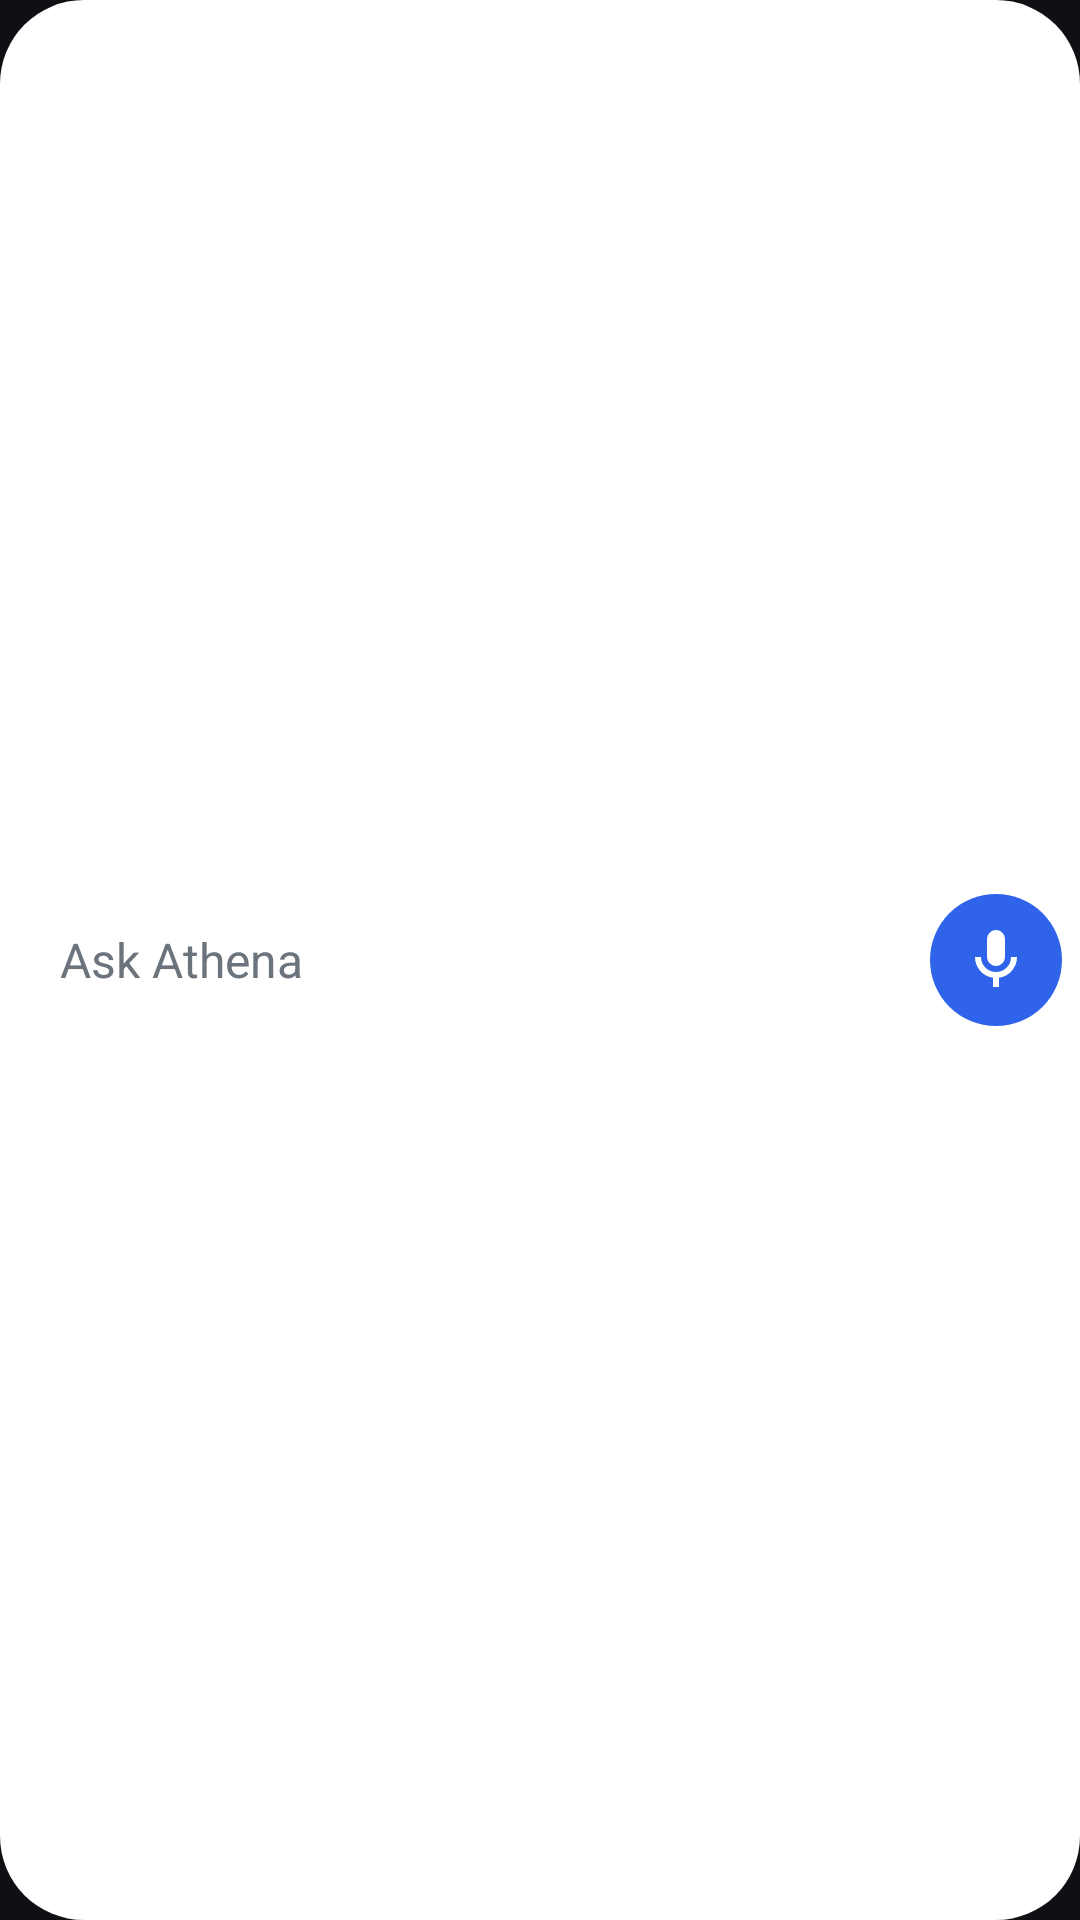

This screen was rendered from an Android layout file. Write that file and the resources it references.
<!-- AndroidManifest.xml: application theme Theme.Apollo -->
<!-- res/layout/ask_widget.xml -->
<?xml version="1.0" encoding="utf-8"?>
<LinearLayout xmlns:android="http://schemas.android.com/apk/res/android"
    android:id="@+id/ask_bar"
    android:layout_width="match_parent"
    android:layout_height="match_parent"
    android:background="@drawable/ask_bar_bg"
    android:gravity="center_vertical"
    android:orientation="horizontal"
    android:paddingStart="20dp"
    android:paddingEnd="6dp">
    <TextView
        android:layout_width="0dp"
        android:layout_height="wrap_content"
        android:layout_weight="1"
        android:text="@string/ask_hint"
        android:textColor="@color/tone_quiet"
        android:textSize="16sp" />
    <ImageView
        android:id="@+id/ask_mic"
        android:layout_width="44dp"
        android:layout_height="44dp"
        android:background="@drawable/ask_mic_bg"
        android:contentDescription="@string/ask_mic"
        android:padding="10dp"
        android:src="@drawable/ic_mic" />
</LinearLayout>
<!-- resources referenced by this layout -->
<resources>
  <color name="tone_quiet">#FF6B737C</color>
  <!-- drawable ask_bar_bg (drawable) -->
  <?xml version="1.0" encoding="utf-8"?>
  <shape xmlns:android="http://schemas.android.com/apk/res/android" android:shape="rectangle">
      <solid android:color="@color/tone_raised" />
      <corners android:radius="28dp" />
  </shape>
  <!-- drawable ask_mic_bg (drawable) -->
  <?xml version="1.0" encoding="utf-8"?>
  <shape xmlns:android="http://schemas.android.com/apk/res/android" android:shape="oval">
      <solid android:color="@color/tone_accent" />
  </shape>
  <!-- drawable ic_mic (drawable) -->
  <?xml version="1.0" encoding="utf-8"?>
  <vector xmlns:android="http://schemas.android.com/apk/res/android" android:width="24dp" android:height="24dp" android:viewportWidth="24" android:viewportHeight="24">
      <path android:fillColor="@color/tone_raised" android:pathData="M12,14a3,3 0,0 0,3 -3V5a3,3 0,0 0,-6 0v6a3,3 0,0 0,3 3zM17,11a5,5 0,0 1,-10 0H5a7,7 0,0 0,6 6.92V21h2v-3.08A7,7 0,0 0,19 11h-2z" />
  </vector>
  <string name="ask_hint">Ask Athena</string>
  <string name="ask_mic">Speak to Athena</string>
  <style name="Theme.Apollo" parent="android:Theme.Material.NoActionBar">
          <item name="android:windowBackground">@color/charcoal</item>
          <item name="android:colorBackground">@color/charcoal</item>
          <item name="android:windowLightStatusBar">false</item>
          <item name="android:windowLightNavigationBar">false</item>
          <item name="android:windowSplashScreenBackground">@color/charcoal</item>
          <item name="android:statusBarColor">@android:color/transparent</item>
          <item name="android:navigationBarColor">@android:color/transparent</item>
      </style>
  <color name="tone_raised">#FFFFFFFF</color>
  <color name="tone_accent">#FF2F63EA</color>
  <color name="charcoal">#FF0E1013</color>
</resources>
